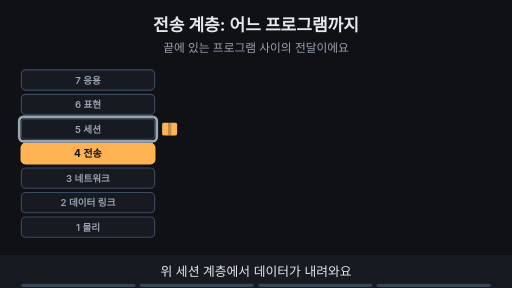
t = 0.00 s
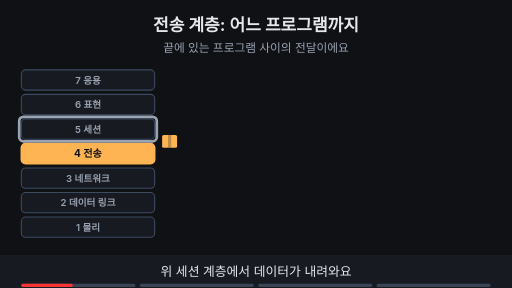
t = 1.69 s
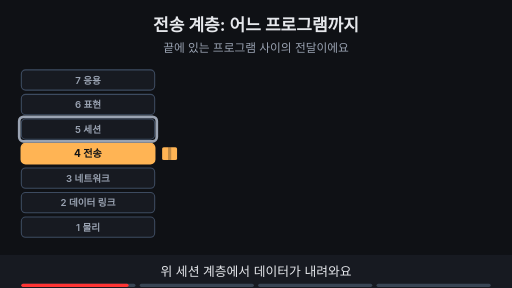
t = 3.53 s
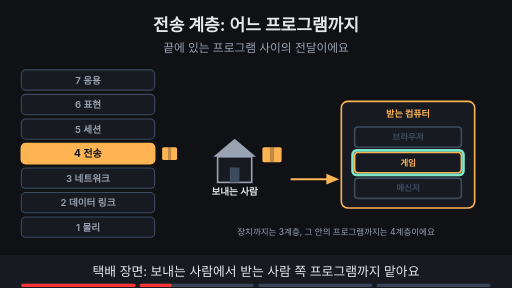
t = 4.80 s
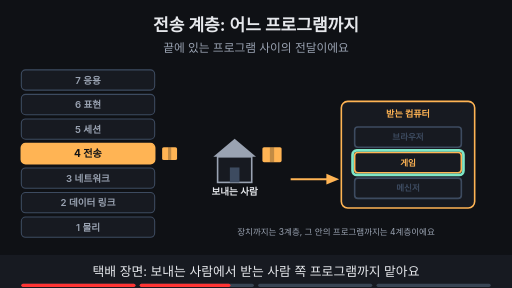
t = 6.73 s
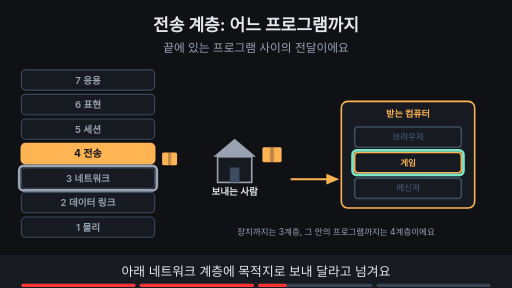
t = 8.44 s

The animated SVG that drew these frames (rendered in a browser with its animation timeline set to each time). Animation: 18 SMIL elements (animate=16,animateTransform=2); frames cover the first 8.44 s, repeats indefinitely.

<svg xmlns="http://www.w3.org/2000/svg" viewBox="0 0 960 540" width="960" height="540" font-family="-apple-system,'Apple SD Gothic Neo','Segoe UI',sans-serif">
<title>전송 계층: 어느 프로그램까지</title>
<rect width="960" height="540" fill="#0f1115"/>
<text x="480" y="58" text-anchor="middle" font-size="32" font-weight="700" fill="#e6e8ec">전송 계층: 어느 프로그램까지</text>
<text x="480" y="98" text-anchor="middle" font-size="22" fill="#9aa3b2">끝에 있는 프로그램 사이의 전달이에요</text>
<rect x="40" y="131" width="250" height="38" rx="8" fill="#171a21" stroke="#3d4b60" stroke-width="2"/><text x="165" y="157" text-anchor="middle" font-size="18" font-weight="600" fill="#9aa3b2">7 응용</text><rect x="40" y="177" width="250" height="38" rx="8" fill="#171a21" stroke="#3d4b60" stroke-width="2"/><text x="165" y="203" text-anchor="middle" font-size="18" font-weight="600" fill="#9aa3b2">6 표현</text><rect x="40" y="223" width="250" height="38" rx="8" fill="#171a21" stroke="#3d4b60" stroke-width="2"/><text x="165" y="249" text-anchor="middle" font-size="18" font-weight="600" fill="#9aa3b2">5 세션</text><rect x="40" y="269" width="250" height="38" rx="8" fill="#ffb454" stroke="#ffb454" stroke-width="3"/><text x="165" y="295" text-anchor="middle" font-size="19" font-weight="700" fill="#0f1115">4 전송</text><rect x="40" y="315" width="250" height="38" rx="8" fill="#171a21" stroke="#3d4b60" stroke-width="2"/><text x="165" y="341" text-anchor="middle" font-size="18" font-weight="600" fill="#9aa3b2">3 네트워크</text><rect x="40" y="361" width="250" height="38" rx="8" fill="#171a21" stroke="#3d4b60" stroke-width="2"/><text x="165" y="387" text-anchor="middle" font-size="18" font-weight="600" fill="#9aa3b2">2 데이터 링크</text><rect x="40" y="407" width="250" height="38" rx="8" fill="#171a21" stroke="#3d4b60" stroke-width="2"/><text x="165" y="433" text-anchor="middle" font-size="18" font-weight="600" fill="#9aa3b2">1 물리</text><g opacity="1"><animate attributeName="opacity" values="1;1;0;0" keyTimes="0;0.235;0.250;1" dur="15s" repeatCount="indefinite"/><g><animateTransform attributeName="transform" type="translate" values="318,242;318,242;318,288;318,288" keyTimes="0.000;0.025;0.200;1.000" dur="15s" repeatCount="indefinite"/><rect x="-14" y="-12" width="28" height="24" rx="3" fill="#ffb454"/><rect x="-3" y="-12" width="6" height="24" fill="#0f1115" fill-opacity="0.25"/></g></g><g opacity="0"><animate attributeName="opacity" values="0;0;1;1;0;0" keyTimes="0;0.250;0.265;0.485;0.500;1" dur="15s" repeatCount="indefinite"/><g transform="translate(318,288)"><rect x="-14" y="-12" width="28" height="24" rx="3" fill="#ffb454"/><rect x="-3" y="-12" width="6" height="24" fill="#0f1115" fill-opacity="0.25"/></g></g><g opacity="0"><animate attributeName="opacity" values="0;0;1;1;0;0" keyTimes="0;0.500;0.515;0.735;0.750;1" dur="15s" repeatCount="indefinite"/><g><animateTransform attributeName="transform" type="translate" values="318,288;318,288;318,334;318,334" keyTimes="0.000;0.525;0.700;1.000" dur="15s" repeatCount="indefinite"/><rect x="-14" y="-12" width="28" height="24" rx="3" fill="#ffb454"/><rect x="-3" y="-12" width="6" height="24" fill="#0f1115" fill-opacity="0.25"/></g></g><g opacity="0"><animate attributeName="opacity" values="0;0;1;1" keyTimes="0;0.750;0.765;1" dur="15s" repeatCount="indefinite"/><line x1="318" y1="448" x2="318" y2="138" stroke="#7ee7c7" stroke-width="5"/><polygon points="318,124 309,140 327,140" fill="#7ee7c7"/><text x="318" y="492" text-anchor="middle" font-size="13" font-weight="700" fill="#7ee7c7">받는 쪽</text></g><g opacity="1"><animate attributeName="opacity" values="1;1;0;0" keyTimes="0;0.235;0.250;1" dur="15s" repeatCount="indefinite"/><rect x="36" y="219" width="258" height="46" rx="8" fill="none" stroke="#9aa3b2" stroke-width="5"/></g><g opacity="0"><animate attributeName="opacity" values="0;0;1;1;0;0" keyTimes="0;0.500;0.515;0.735;0.750;1" dur="15s" repeatCount="indefinite"/><rect x="36" y="311" width="258" height="46" rx="8" fill="none" stroke="#9aa3b2" stroke-width="5"/></g><g opacity="0"><animate attributeName="opacity" values="0;0;1;1" keyTimes="0;0.250;0.265;1" dur="15s" repeatCount="indefinite"/><polygon points="400,294 440,260 480,294" fill="#9aa3b2"/><rect x="408" y="294" width="64" height="48" fill="#171a21" stroke="#9aa3b2" stroke-width="3"/><rect x="431" y="314" width="18" height="28" fill="#3d4b60"/><text x="440" y="366" text-anchor="middle" font-size="18" font-weight="700" fill="#e6e8ec">보내는 사람</text><rect x="492" y="276" width="36" height="28" rx="3" fill="#ffb454"/><rect x="506" y="276" width="8" height="28" fill="#0f1115" fill-opacity="0.25"/><line x1="545" y1="336" x2="620" y2="336" stroke="#ffb454" stroke-width="4"/><polygon points="636,336 612,326 612,346" fill="#ffb454"/><rect x="640" y="190" width="250" height="200" rx="12" fill="#171a21" stroke="#ffb454" stroke-width="3"/><text x="765" y="220" text-anchor="middle" font-size="17" font-weight="700" fill="#ffb454">받는 컴퓨터</text><rect x="665" y="238" width="200" height="38" rx="6" fill="#171a21" stroke="#3d4b60" stroke-width="3"/><text x="765.0" y="262.76" text-anchor="middle" font-size="16" font-weight="700" fill="#3d4b60">브라우저</text><rect x="665" y="286" width="200" height="38" rx="6" fill="#171a21" stroke="#ffb454" stroke-width="3"/><text x="765.0" y="310.76" text-anchor="middle" font-size="16" font-weight="700" fill="#ffb454">게임</text><rect x="665" y="334" width="200" height="38" rx="6" fill="#171a21" stroke="#3d4b60" stroke-width="3"/><text x="765.0" y="358.76" text-anchor="middle" font-size="16" font-weight="700" fill="#3d4b60">메신저</text><rect x="661" y="282" width="208" height="46" rx="8" fill="none" stroke="#7ee7c7" stroke-width="5"/><text x="630" y="440" text-anchor="middle" font-size="16" fill="#9aa3b2">장치까지는 3계층, 그 안의 프로그램까지는 4계층이에요</text></g><g opacity="0"><animate attributeName="opacity" values="0;0;1;1" keyTimes="0;0.750;0.765;1" dur="15s" repeatCount="indefinite"/><rect x="370" y="139" width="520" height="32" rx="16" fill="#ffb454" stroke="#ffb454" stroke-width="2"/><text x="630" y="160.76" text-anchor="middle" font-size="16" font-weight="700" fill="#0f1115">전송은 끝에 있는 프로그램 사이의 전달입니다.</text></g>
<rect x="0" y="478" width="960" height="62" fill="#171a21"/>
<g opacity="1"><animate attributeName="opacity" values="1;1;0;0" keyTimes="0;0.235;0.250;1" dur="15s" repeatCount="indefinite"/><text x="480" y="518" text-anchor="middle" font-size="24" fill="#e6e8ec">위 세션 계층에서 데이터가 내려와요</text></g>
<g opacity="0"><animate attributeName="opacity" values="0;0;1;1;0;0" keyTimes="0;0.250;0.265;0.485;0.500;1" dur="15s" repeatCount="indefinite"/><text x="480" y="518" text-anchor="middle" font-size="24" fill="#e6e8ec">택배 장면: 보내는 사람에서 받는 사람 쪽 프로그램까지 맡아요</text></g>
<g opacity="0"><animate attributeName="opacity" values="0;0;1;1;0;0" keyTimes="0;0.500;0.515;0.735;0.750;1" dur="15s" repeatCount="indefinite"/><text x="480" y="518" text-anchor="middle" font-size="24" fill="#e6e8ec">아래 네트워크 계층에 목적지로 보내 달라고 넘겨요</text></g>
<g opacity="0"><animate attributeName="opacity" values="0;0;1;1" keyTimes="0;0.750;0.765;1" dur="15s" repeatCount="indefinite"/><text x="480" y="518" text-anchor="middle" font-size="24" fill="#e6e8ec">받는 쪽에서는 아래에서 올라와 알맞은 프로그램에 전해요</text></g>

<g aria-label="재생 진행 막대" data-stage-count="4"><g class="progress-segment" data-stage="1"><rect x="40" y="532" width="214" height="6" rx="3" fill="#394554"/><rect x="40" y="532" width="0" height="6" rx="3" fill="#ff3434"><animate attributeName="width" values="0;214;214" keyTimes="0;0.250000;1" dur="15s" repeatCount="indefinite"/></rect></g><g class="progress-segment" data-stage="2"><rect x="262" y="532" width="214" height="6" rx="3" fill="#394554"/><rect x="262" y="532" width="0" height="6" rx="3" fill="#ff3434"><animate attributeName="width" values="0;0;214;214" keyTimes="0;0.250000;0.500000;1" dur="15s" repeatCount="indefinite"/></rect></g><g class="progress-segment" data-stage="3"><rect x="484" y="532" width="214" height="6" rx="3" fill="#394554"/><rect x="484" y="532" width="0" height="6" rx="3" fill="#ff3434"><animate attributeName="width" values="0;0;214;214" keyTimes="0;0.500000;0.750000;1" dur="15s" repeatCount="indefinite"/></rect></g><g class="progress-segment" data-stage="4"><rect x="706" y="532" width="214" height="6" rx="3" fill="#394554"/><rect x="706" y="532" width="0" height="6" rx="3" fill="#ff3434"><animate attributeName="width" values="0;0;214" keyTimes="0;0.750000;1" dur="15s" repeatCount="indefinite"/></rect></g></g></svg>
